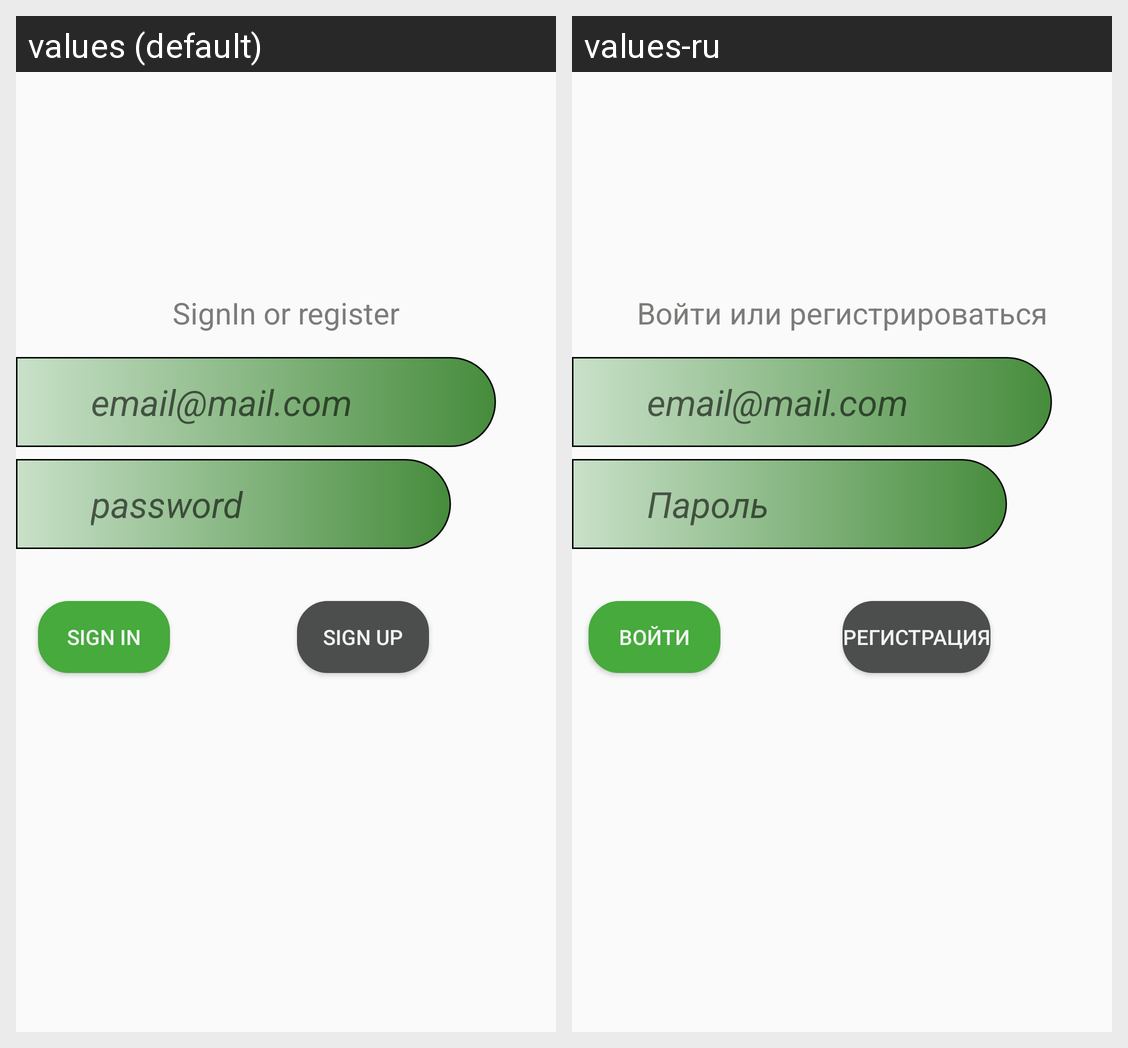

Here is an Android app screen in its default locale and in the app's own translations. Write out the translated-string differences for the strings that appear on this screen.
Android screen res/layout/fragment_sign.xml rendered under 2 locales, left to right: values (default), values-ru. Device: Nexus 5 (rendered at 1080×1920; each locale shown at half size, 540×960, under a caption strip naming it); theme Lime.
Strings drawn on this screen, with the default value and each locale's value (text and hints the layout hard-codes, and strings that could not be matched under every locale, appear in the picture but are not listed):

email_mail_com
  values: email@mail.com
  values-ru: email@mail.com

password
  values: password
  values-ru: Пароль

sign_in
  values: Sign In
  values-ru: Войти

sign_up
  values: sign Up
  values-ru: Регистрация
